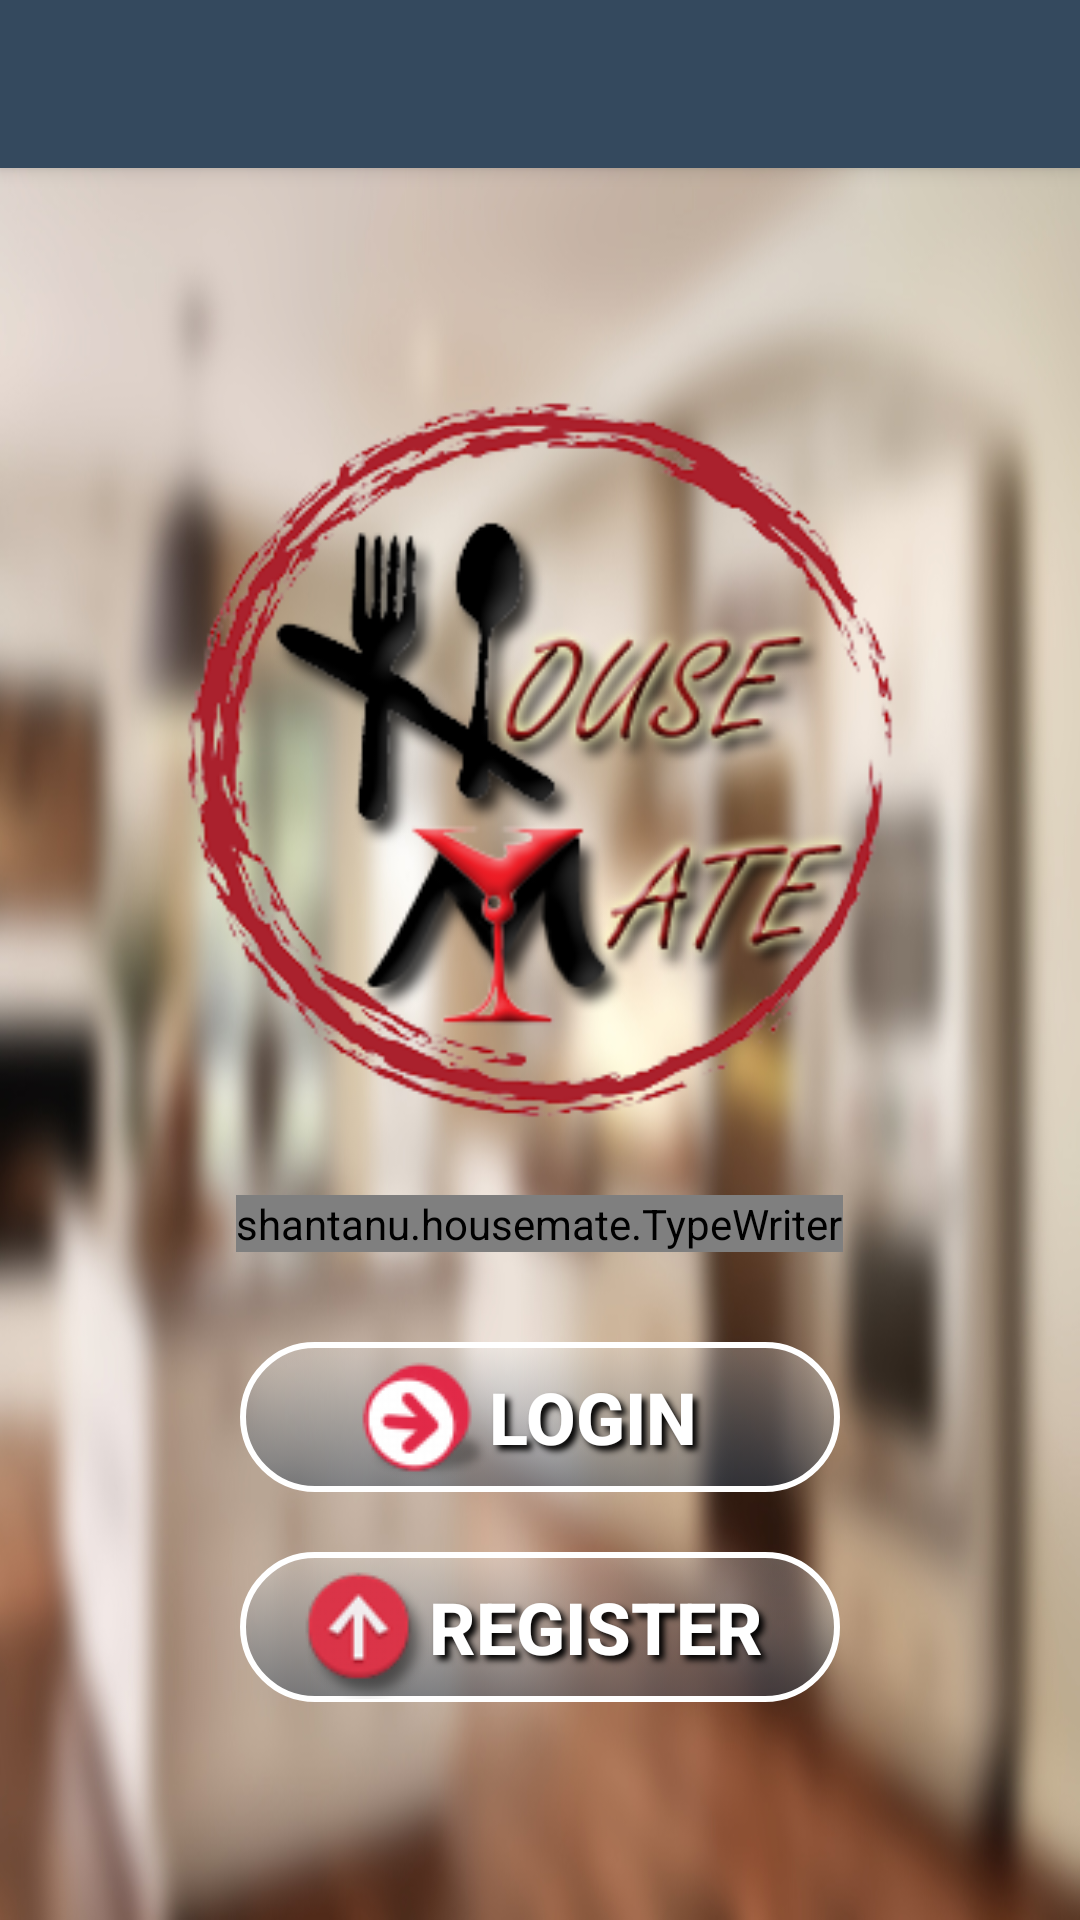

The Android layout XML behind this screen, and the referenced resources:
<!-- AndroidManifest.xml: application theme AppTheme -->
<!-- res/layout/app_bar_home.xml -->
<?xml version="1.0" encoding="utf-8"?>
<android.support.design.widget.CoordinatorLayout
    xmlns:android="http://schemas.android.com/apk/res/android"
    xmlns:app="http://schemas.android.com/apk/res-auto"
    xmlns:tools="http://schemas.android.com/tools"
    android:layout_width="match_parent"
    android:layout_height="match_parent"
    android:fitsSystemWindows="true"
    tools:context="shantanu.housemate.HomeActivity">

    <android.support.design.widget.AppBarLayout
        android:layout_width="match_parent"
        android:layout_height="wrap_content"
        android:keepScreenOn="true"
        android:theme="@style/AppTheme.AppBarOverlay">

        <android.support.v7.widget.Toolbar
            android:id="@+id/toolbar"
            style="@style/AppTheme.AppBarOverlay"
            android:layout_width="match_parent"
            android:layout_height="?attr/actionBarSize"
            android:background="?attr/colorPrimary"
            app:popupTheme="@style/AppTheme.PopupOverlay"/>

    </android.support.design.widget.AppBarLayout>

    <include
        layout="@layout/content_home"
        android:layout_width="match_parent"
        android:layout_height="match_parent"
        android:layout_marginTop="56dp"/>
</android.support.design.widget.CoordinatorLayout>
<!-- res/layout/content_home.xml (included above) -->
<?xml version="1.0" encoding="utf-8"?>
<LinearLayout
    xmlns:android="http://schemas.android.com/apk/res/android"
    xmlns:app="http://schemas.android.com/apk/res-auto"
    xmlns:tools="http://schemas.android.com/tools"
    android:layout_width="match_parent"
    android:layout_height="match_parent"
    app:layout_behavior="@string/appbar_scrolling_view_behavior"
    tools:context="shantanu.housemate.HomeActivity"
    tools:showIn="@layout/app_bar_home">

    <LinearLayout
        android:layout_width="match_parent"
        android:layout_height="match_parent"
        android:background="@drawable/kitchen_background2"
        android:gravity="center"
        android:orientation="vertical"
        android:paddingBottom="@dimen/activity_vertical_margin"
        android:paddingLeft="@dimen/activity_horizontal_margin"
        android:paddingRight="@dimen/activity_horizontal_margin"
        android:paddingTop="@dimen/activity_vertical_margin">

        <ImageView
            android:id="@+id/ivLogo"
            android:layout_width="250dp"
            android:layout_height="250dp"
            android:layout_marginBottom="20dp"
            android:src="@drawable/housemate_logo"/>

        <shantanu.housemate.TypeWriter
            android:id="@+id/tv"
            android:layout_width="wrap_content"
            android:layout_height="wrap_content"
            android:layout_gravity="center"
            android:layout_marginBottom="30dp"
            android:cursorVisible="false"
            android:shadowColor="#000000"
            android:shadowDx="5"
            android:shadowDy="5"
            android:shadowRadius="5"
            android:textColor="@color/colorAccent"
            android:textSize="26dp"
            android:visibility="visible"/>

        <Button
            android:id="@+id/LoginBtn"
            android:layout_width="200dp"
            android:layout_height="50dp"
            android:layout_marginBottom="20dp"
            android:background="@drawable/custom_btn1"
            android:drawableLeft="@drawable/login_btn"
            android:gravity="left|center_vertical"
            android:paddingStart="35dp"
            android:shadowColor="#000000"
            android:shadowDx="5"
            android:shadowDy="5"
            android:shadowRadius="5"
            android:text="Login"
            android:textColor="#ffffff"
            android:textSize="24dp"
            android:textStyle="bold"/>

        <Button
            android:id="@+id/RegisterBtn"
            android:layout_width="200dp"
            android:layout_height="50dp"
            android:background="@drawable/custom_btn1"
            android:drawableLeft="@drawable/register_btn"
            android:gravity="left|center_vertical"
            android:paddingStart="15dp"
            android:shadowColor="#000000"
            android:shadowDx="5"
            android:shadowDy="5"
            android:shadowRadius="5"
            android:text="Register"
            android:textColor="#ffffff"
            android:textSize="24dp"
            android:textStyle="bold"/>
    </LinearLayout>

</LinearLayout>
<!-- resources referenced by this layout -->
<resources>
  <color name="colorAccent">#2196f3</color>
  <!-- drawable custom_btn1 (drawable) -->
  <?xml version="1.0" encoding="utf-8"?>
  <selector xmlns:android="http://schemas.android.com/apk/res/android">
      <item android:state_pressed="false">
          <shape xmlns:android="http://schemas.android.com/apk/res/android">
  
              <stroke
                  android:color="#ffffff"
                  android:width="2dp" />
              <corners
                  android:radius="30dp" />
  
              <gradient
                  android:angle="90"
                  android:startColor="@color/colorPrimaryTransparent"
                  android:endColor="#4beeefef"
                  android:type="linear"
                  android:gradientRadius="80dp"/>
          </shape>
  
      </item>
      <item android:state_pressed="true">
  
          <shape xmlns:android="http://schemas.android.com/apk/res/android">
  
              <stroke
                  android:color="#ffffff"
                  android:width="2dp" />
              <corners
                  android:radius="30dp" />
              <gradient
                  android:angle="90"
                  android:startColor="@color/colorPrimary"
                  android:endColor="#eeefef"
                  android:type="linear"
                  android:gradientRadius="80dp"/>
  
          </shape>
      </item>
  
  </selector>
  <!-- drawable housemate_logo: png bitmap (drawable, 228676 bytes) -->
  <!-- drawable kitchen_background2: jpg bitmap (drawable, 128526 bytes) -->
  <!-- drawable login_btn: png bitmap (drawable, 12053 bytes) -->
  <!-- drawable register_btn: png bitmap (drawable, 12053 bytes) -->
  <style name="AppTheme.AppBarOverlay" parent="ThemeOverlay.AppCompat.Dark.ActionBar">
          <item name="android:labelTextSize">4dp</item>
          <item name="android:textSize">4dp</item>
      </style>
  <style name="AppTheme.PopupOverlay" parent="ThemeOverlay.AppCompat.Light">
          <item name="android:textSize">14dp</item>
      </style>
  <style name="AppTheme" parent="Theme.AppCompat.Light.NoActionBar">
          <item name="colorPrimary">@color/colorPrimary</item>
          <item name="colorPrimaryDark">@color/colorPrimaryDark</item>
          <item name="colorAccent">@color/colorAccent</item>
          <item name="android:windowActionBar">false</item>
          <item name="android:windowContentTransitions">true</item>
          <item name="android:windowTranslucentNavigation">true</item>
      </style>
  <color name="colorPrimaryTransparent">#7d34495e</color>
  <color name="colorPrimary">#34495e</color>
  <color name="colorPrimaryDark">#212e3b</color>
</resources>
